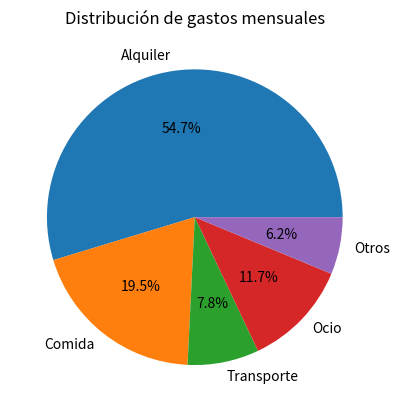

The matplotlib source for this figure:
import matplotlib.pyplot as plt

categorias = ["Alquiler", "Comida", "Transporte", "Ocio", "Otros"]

gastos = [700, 250, 100, 150, 80]

plt.pie(gastos, labels=categorias, autopct='%1.1f%%')
plt.title("Distribución de gastos mensuales")

plt.show()
